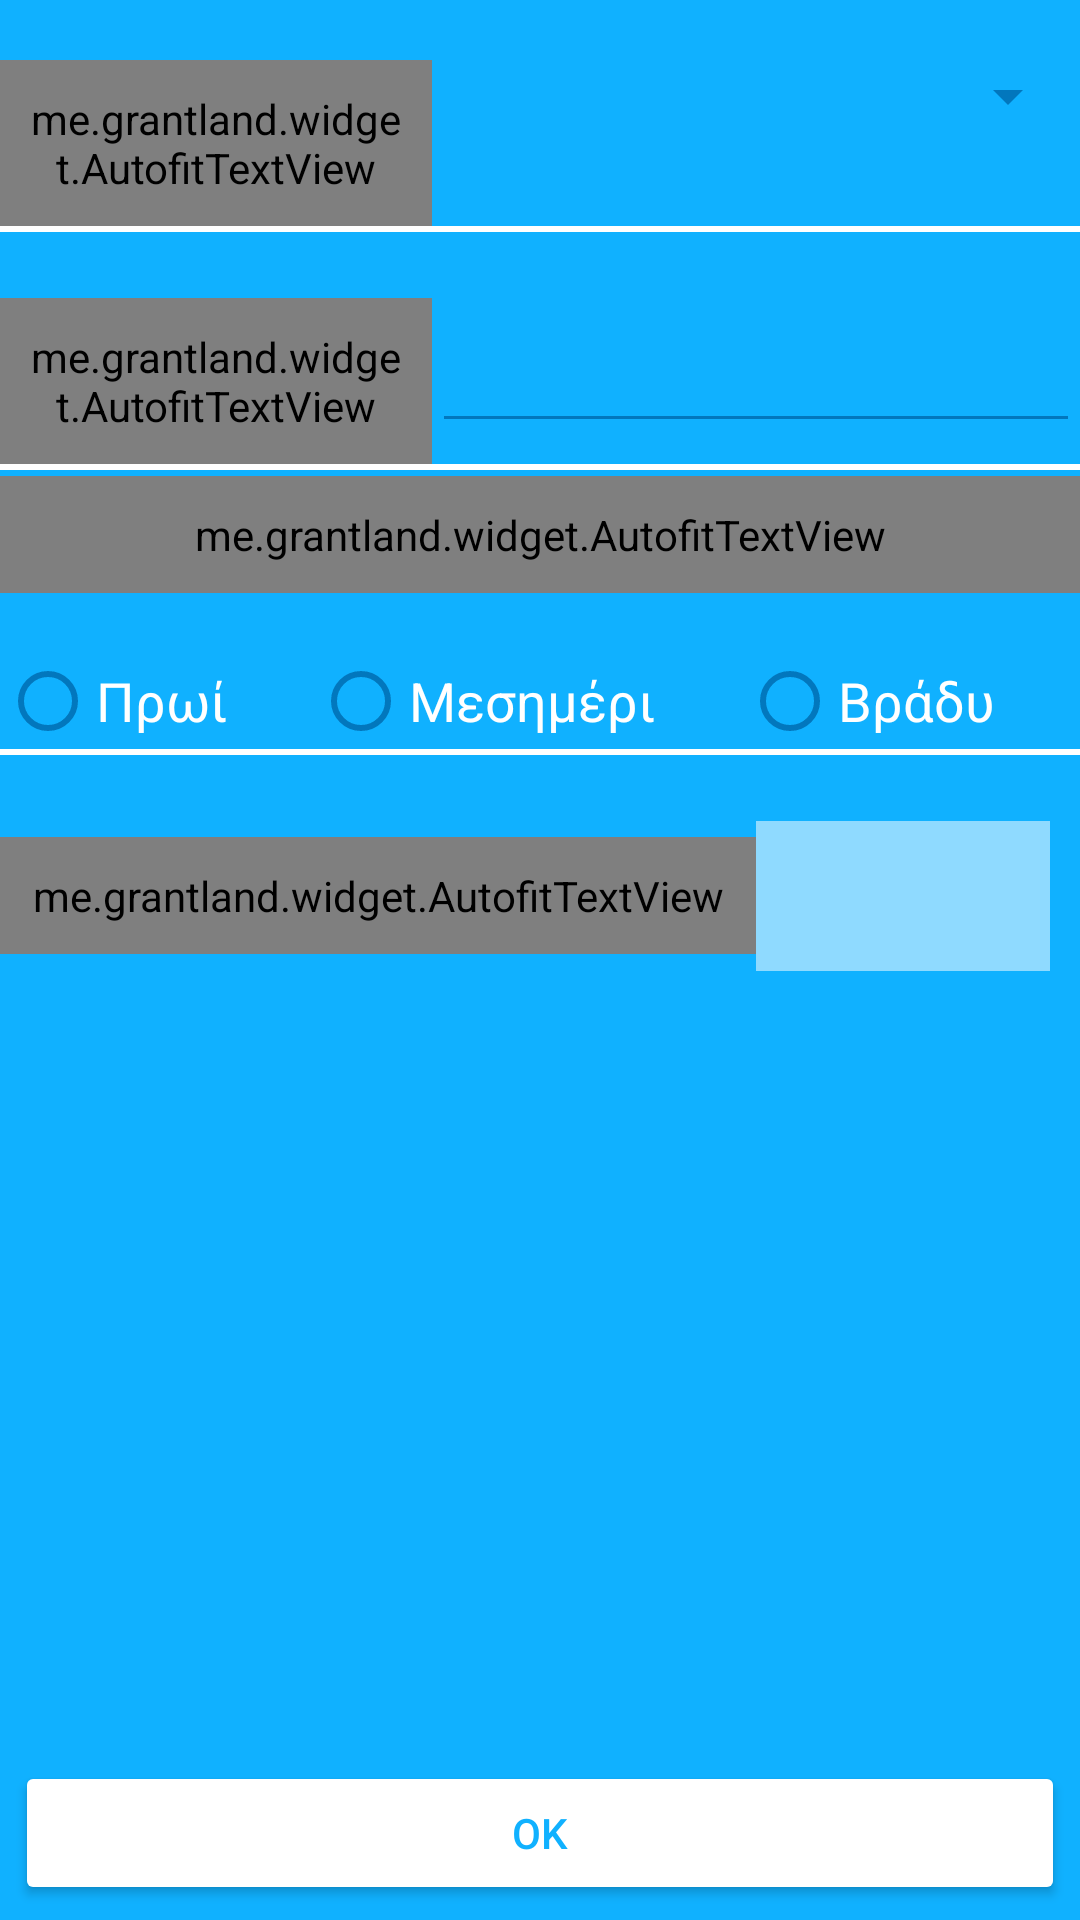

The Android layout XML behind this screen, and the referenced resources:
<!-- AndroidManifest.xml: application theme AppTheme -->
<!-- res/layout/activity_workout.xml -->
<RelativeLayout xmlns:android="http://schemas.android.com/apk/res/android"
    android:layout_width="match_parent"
    android:layout_height="match_parent">

    <ScrollView
        android:layout_width="match_parent"
        android:layout_height="match_parent">

        <LinearLayout
            android:layout_width="match_parent"
            android:layout_height="wrap_content"
            android:orientation="vertical">

            <LinearLayout
                android:id="@+id/llCategory"
                android:layout_width="match_parent"
                android:layout_height="match_parent"
                android:layout_marginTop="20dp"
                android:orientation="horizontal"
                android:weightSum="1">


                <me.grantland.widget.AutofitTextView
                    android:id="@+id/tvCat"
                    style="@style/InfoTextStyle"
                    android:layout_width="match_parent"
                    android:layout_height="wrap_content"
                    android:layout_weight="0.6"
                    android:padding="10dp"
                    android:text="@string/category" />


                <Spinner
                    android:id="@+id/spChooseEx"
                    android:layout_width="match_parent"
                    android:layout_height="wrap_content"
                    android:layout_weight="0.4" />


            </LinearLayout>

            <View
                android:layout_width="wrap_content"
                android:layout_height="2dp"
                android:layout_marginBottom="2dp"
                android:background="@drawable/line_separator" />


            <LinearLayout
                android:id="@+id/llQuant"
                android:layout_width="match_parent"
                android:layout_height="match_parent"
                android:layout_marginTop="20dp"
                android:orientation="horizontal"
                android:weightSum="1">


                <me.grantland.widget.AutofitTextView
                    android:id="@+id/tvQuantity"
                    style="@style/InfoTextStyle"
                    android:layout_width="match_parent"
                    android:layout_height="wrap_content"
                    android:layout_weight="0.6"
                    android:lines="2"
                    android:padding="10dp"
                    android:text="@string/timeOfWorkout" />


                <EditText
                    android:id="@+id/etDuration"
                    style="@style/EditTextStyle"
                    android:layout_width="match_parent"
                    android:layout_height="wrap_content"
                    android:layout_gravity="center"
                    android:layout_weight="0.4"
                    android:inputType="number" />


            </LinearLayout>


            <View
                android:layout_width="wrap_content"
                android:layout_height="2dp"
                android:layout_marginBottom="2dp"
                android:background="@drawable/line_separator" />


            <me.grantland.widget.AutofitTextView
                android:id="@+id/tvPeriod"
                style="@style/InfoTextStyle"
                android:layout_width="match_parent"
                android:layout_height="wrap_content"
                android:gravity="center"
                android:padding="10dp"
                android:text="@string/periodoFWORKOUT" />

            <LinearLayout
                android:id="@+id/lltod"
                android:layout_width="match_parent"
                android:layout_height="wrap_content"
                android:layout_gravity="center_horizontal"
                android:layout_marginTop="20dp"
                android:orientation="horizontal"
                android:weightSum="1">

                <RadioGroup
                    android:id="@+id/rdtod"
                    android:layout_width="match_parent"
                    android:layout_height="match_parent"
                    android:orientation="horizontal"

                    >

                    <RadioButton
                        android:id="@+id/rbMorn"
                        style="@style/InfoTextStyle"
                        android:layout_width="wrap_content"
                        android:layout_height="wrap_content"
                        android:layout_weight="0.3"
                        android:text="@string/morning2" />

                    <RadioButton
                        android:id="@+id/rbNoon"
                        style="@style/InfoTextStyle"
                        android:layout_width="wrap_content"
                        android:layout_height="wrap_content"
                        android:layout_weight="0.3"
                        android:text="@string/noon" />

                    <RadioButton
                        android:id="@+id/rbNight"
                        style="@style/InfoTextStyle"
                        android:layout_width="wrap_content"
                        android:layout_height="wrap_content"
                        android:layout_weight="0.3"
                        android:text="@string/night2" />
                </RadioGroup>

            </LinearLayout>

            <View
                android:layout_width="wrap_content"
                android:layout_height="2dp"
                android:layout_marginBottom="2dp"
                android:background="@drawable/line_separator" />

            <LinearLayout
                android:id="@+id/lldate"
                android:layout_width="match_parent"
                android:layout_height="match_parent"
                android:layout_marginTop="20dp"
                android:orientation="horizontal"
                android:weightSum="1">

                <me.grantland.widget.AutofitTextView
                    android:id="@+id/tvDate"
                    style="@style/InfoTextStyle"
                    android:layout_width="match_parent"
                    android:layout_height="wrap_content"
                    android:layout_gravity="center_vertical"
                    android:layout_weight="0.3"
                    android:padding="10dp"
                    android:text="@string/datetime" />

                <ImageButton
                    android:id="@+id/imbtDate"
                    style="@style/ImageButtonStyle"
                    android:layout_width="match_parent"
                    android:layout_height="50dp"
                    android:layout_marginRight="10dp"
                    android:layout_weight="0.7" />
            </LinearLayout>

        </LinearLayout>


    </ScrollView>

    <LinearLayout
        android:layout_width="match_parent"
        android:layout_height="wrap_content"
        android:layout_alignParentBottom="true"
        android:orientation="horizontal">

        <Button
            android:id="@+id/btOk"
            android:layout_width="0dp"
            android:layout_height="wrap_content"
            android:layout_margin="5dp"
            android:layout_weight="1"
            android:text="@string/ok"
            android:theme="@style/OkButtonStyle" />

    </LinearLayout>

</RelativeLayout>
<!-- resources referenced by this layout -->
<resources>
  <!-- drawable line_separator (drawable) -->
  <?xml version="1.0" encoding="utf-8"?>
  <shape xmlns:android="http://schemas.android.com/apk/res/android">
      <gradient
          android:angle="0"
          android:endColor="#FFF"
          android:startColor="#FFF" />
  </shape>
  <string name="category">Κατηγορία:</string>
  <string name="datetime">Ημερομηνία:</string>
  <string name="morning2">Πρωί</string>
  <string name="night2">Βράδυ</string>
  <string name="noon">Μεσημέρι</string>
  <string name="ok">Ok</string>
  <string name="periodoFWORKOUT">Περίοδος Άθλησης</string>
  <string name="timeOfWorkout">Χρόνος Άθλησης (σε λεπτά)</string>
  <style name="EditTextStyle" parent="@android:style/TextAppearance.Medium">
          <item name="android:layout_width">fill_parent</item>
          <item name="android:layout_height">wrap_content</item>
          
          
      </style>
  <style name="ImageButtonStyle">
          <item name="android:background">@color/transparent</item>
          <item name="android:tint">@color/White</item>
      </style>
  <style name="InfoTextStyle" parent="@android:style/TextAppearance.Medium">
          <item name="android:layout_width">fill_parent</item>
          <item name="android:layout_height">wrap_content</item>
          <item name="android:textColor">#FFF</item>
      </style>
  <style name="OkButtonStyle">
          <item name="colorControlHighlight">@color/background_color</item>
          <item name="colorButtonNormal">@color/White</item>
          <item name="android:textColor">#10b1ff</item>
      </style>
  <style name="AppTheme" parent="Theme.AppCompat.Light.NoActionBar">
          \
          <item name="android:windowBackground">@drawable/app_background</item>
          <item name="colorAccent">@color/White</item>
          <item name="colorPrimary">@color/SkyBlue</item>
          <item name="android:colorForeground">@color/Honeydew</item>
          <item name="colorPrimaryDark">@color/Bisque</item>
          <item name="android:colorBackground">@color/transparent</item>
          <item name="android:textColorPrimary">@color/White</item>
          <item name="android:textColorSecondary">@color/secondary_text</item>
          <item name="android:textColorSecondaryInverse">@color/recurrence_bubble_text_color</item>
      </style>
  <color name="transparent">#88FFFFFF</color>
  <color name="White">#ffffff</color>
  <color name="background_color">#10b1ff</color>
  <!-- drawable app_background (drawable) -->
  <?xml version="1.0" encoding="utf-8"?>
  <shape xmlns:android="http://schemas.android.com/apk/res/android" >
  
  <solid android:color="@color/background_color" />
  
  
  </shape>
  <color name="SkyBlue">#42a5f5</color>
  <color name="Honeydew">#ffffff</color>
  <color name="Bisque">#000000</color>
  <color name="secondary_text">#0277bd</color>
</resources>
